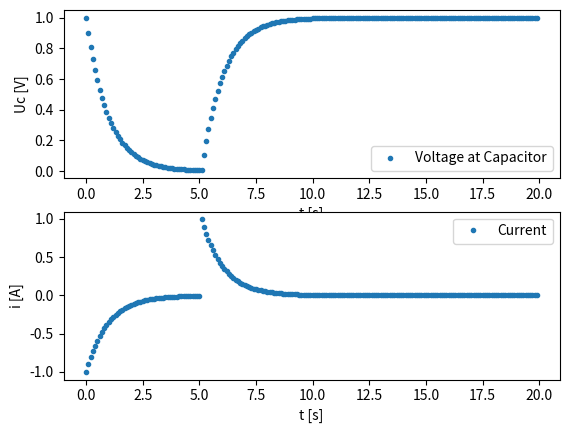

Source code (Python):
import numpy as np
import matplotlib.pyplot as plt

# Parameters
R=1.0
C=1.0

# Input function
def U_in(t):
    if t < 5.0:
        return 0.0
    else:
        return 1.0

# Voltage at Capacitor

def dUc_dt(t, Uc):
    return -1/(R*C)*Uc + 1/(R*C)*U_in(t)

# Simulate with integration according Euler method
t = []
t_i = 0
dt = 0.1 
t_end = 20.0


Uc = []
Uc_i = 1.0

i = []
while t_i <= t_end:
    t.append(t_i)
    Uc.append(Uc_i)
    
    i_i = C*dUc_dt(t_i, Uc_i)
    i.append(i_i)

    Uc_i = Uc_i + dt*dUc_dt(t_i, Uc_i)
    
    t_i += dt


# Plot results

plt.subplot(2,1,1)
plt.plot(t, Uc, '.', label="Voltage at Capacitor")
plt.xlabel("t [s]")
plt.ylabel("Uc [V]")
plt.legend(loc='best')


plt.subplot(2,1,2)
plt.plot(t, i, '.', label="Current")
plt.xlabel("t [s]")
plt.ylabel("i [A]")
plt.legend(loc='best')

plt.show()
